Run: headless pygame with SDL's dummy video driver; simulated clock (each Clock.tick advances the game by its frame time, no real sleeping); random seed 0; keys injected as events and as key.get_pressed() state; no mouse input.
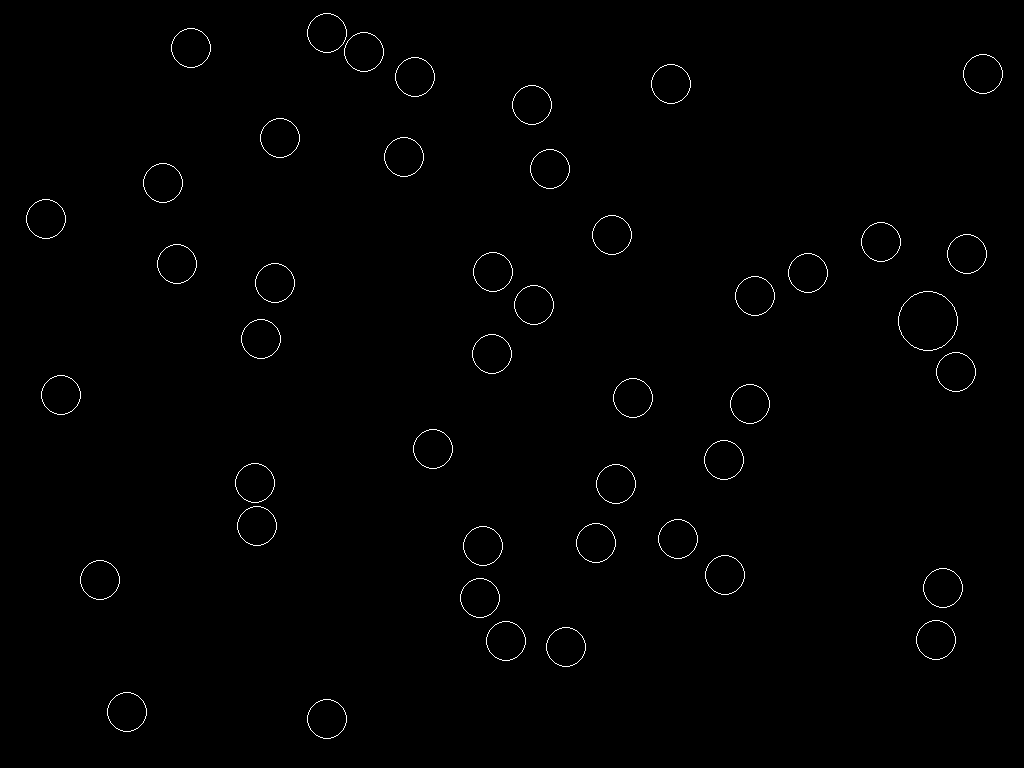
Frame 1 of 4 · flips 1–60 · no input
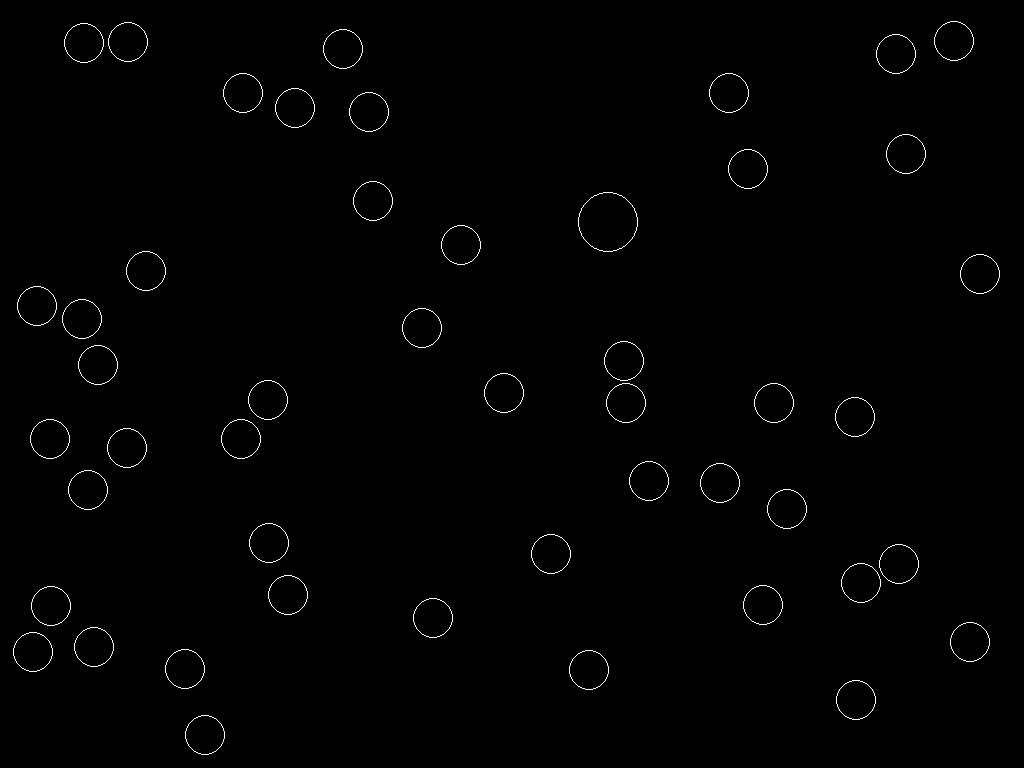
Frame 2 of 4 · flips 61–180 · tapped SPACE, RETURN · held RIGHT (→), D
Frame 3 of 4 · flips 181–300 · held DOWN (↓), S · screen unchanged from frame 2, image omitted
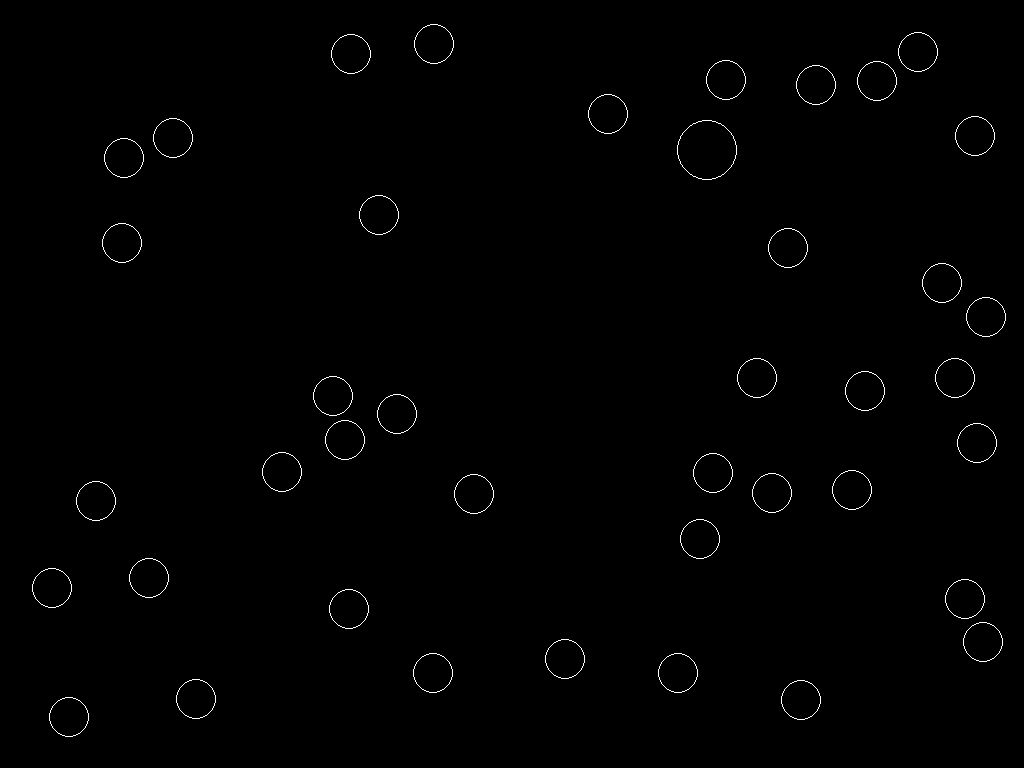
Frame 4 of 4 · flips 301–420 · held LEFT (←), A, UP (↑), W

The pygame program that drew these frames:

import math
import pygame
import time
import random

circles = 0
runOnce = True
circle_list = []
black = [0, 0, 0]


def generate_circle_lists():
    global circle_list
    global circles
    global runOnce

    num_generated = 0

    while num_generated <= 100:
        trial = []
        while circles <= 50:
            r = 20
            x = random.randint(10 + r, window.get_width() - r - 10)
            y = random.randint(10 + r, window.get_height() - r - 10)

            if not any((x2, y2, r2) for x2, y2, r2 in trial
                       if euclidean_distance(x, y, x2, y2) < r + r2) and circles <= 50:
                trial.append((x, y, r))
            circles = circles + 1
            r = 30
            x = random.randint(10 + r, window.get_width() - r - 10)
            y = random.randint(10 + r, window.get_height() - r - 10)
            if not any((x2, y2, r2) and not runOnce
                       for x2, y2, r2 in trial if euclidean_distance(x, y, x2, y2) < r + r2) and runOnce:
                trial.append((x, y, r))
                runOnce = False
        circle_list.append(trial)
        num_generated = num_generated + 1
        circles = 0
        runOnce = True


def euclidean_distance(x1, y1, x2, y2):
    return math.hypot((x1 - x2), (y1 - y2))


def draw_rect_alpha(surface, color, rect):
    shape_surf = pygame.Surface(pygame.Rect(rect).size, pygame.SRCALPHA)
    pygame.draw.rect(shape_surf, color, shape_surf.get_rect())
    surface.blit(shape_surf, rect)


def reset_variables():
    global circles
    global runOnce
    global circle_list

    circles = 0
    runOnce = True


def draw_circles():

    index = random.randint(0, 100)
    for x, y, r in circle_list[index]:
        pygame.draw.circle(window, (255, 255, 255), (round(x), round(y)), int(r), 1)
    pygame.display.flip()


def reset_circles():
    window.fill(black)
    reset_variables()
    draw_circles()


def highlight_screen(rect):
    global black
    draw_rect_alpha(window, (100, 100, 100), rect)
    pygame.display.update()
    pygame.time.wait(200)
    draw_rect_alpha(window, (0, 0, 0), rect)
    reset_circles()


if __name__ == "__main__":

    pygame.init()
    window = pygame.display.set_mode([1024, 768])
    generate_circle_lists()
    pygame.display.set_caption('SuRT Clone')
    font50 = pygame.font.SysFont(None, 50)
    window.fill(black)

    run = True

    leftRect = pygame.draw.rect(window, (0, 0, 0), (0, 0, 512, 768), 1)
    rightRect = pygame.draw.rect(window, (0, 0, 0), (512, 0, 512, 768), 1)

    draw_circles()
    start = time.time()
    interval = random.randint(3000, 5000)
    elapsed = 0

    INTERVAL_EXCEEDED = pygame.USEREVENT + 1
    pygame.time.set_timer(INTERVAL_EXCEEDED, interval, True)

    key_pressed = False

    start_tic = pygame.time.get_ticks()

    while run:
        r = 20
        if pygame.event.get(INTERVAL_EXCEEDED):
            print("interval: " + str(interval))
            print(time.time() - start)
            key_pressed = False
            interval = random.randint(3000, 5000)
            pygame.time.set_timer(INTERVAL_EXCEEDED, interval, True)
            start = time.time()
            start_tic = pygame.time.get_ticks()
            reset_circles()

        for event in pygame.event.get():
            if event.type == pygame.QUIT:
                run = False
            elif event.type == pygame.KEYDOWN:
                key_pressed = True
                start = time.time()
                start_tic = pygame.time.get_ticks()
                interval = random.randint(3000, 5000)
                if event.key == pygame.K_a:
                    highlight_screen(leftRect)
                if event.key == pygame.K_d:
                    highlight_screen(rightRect)

        pygame.display.flip()

    pygame.quit()
    exit()
